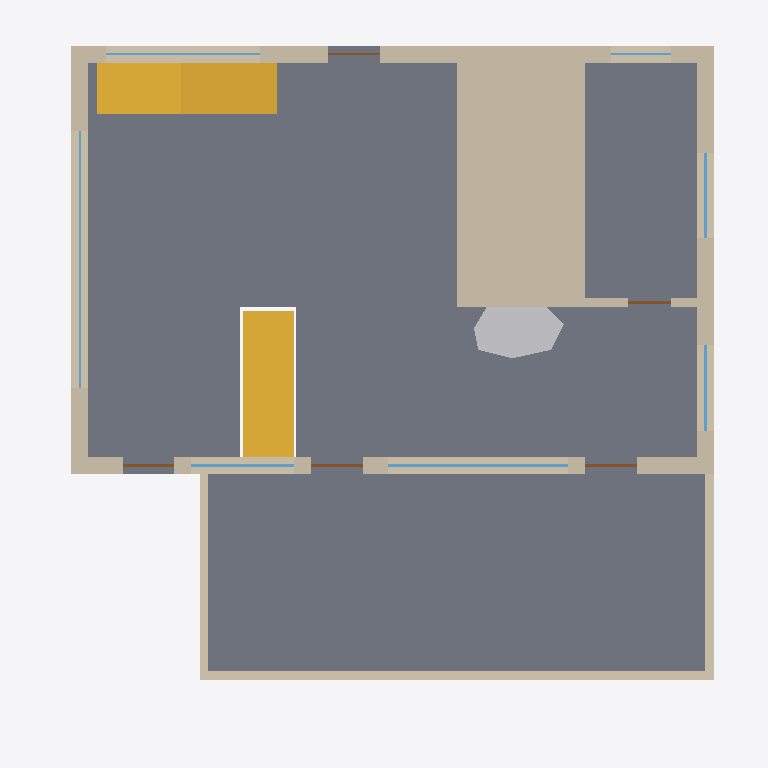
Plan cut of the same IFC building model at storey 'Cantilevered house - living / +0 m' (level 0.00 m, cut at 1.40 m), seen from above with north up, elements coloured by IFC class: 9 walls (beige), 7 windows (light blue), 5 doors (brown), 2 slabs (grey), 1 stair (yellow), 1 stair flight (yellow), 1 other element (light grey). Cut surfaces are drawn darker.
Extent 15.4 m × 16.6 m × 13.1 m (x, y, z). Storeys (3): Cantilevered house - living / +0 m at 0.00 m; Cantilevered house - bedrooms / +3 m at 3.00 m; Cantilevered house - upper / +6 m at 6.00 m. Elements (69): 29 IfcWall, 19 IfcWindow, 12 IfcDoor, 6 IfcSlab, 1 IfcBuildingElementProxy, 1 IfcStair, 1 IfcStairFlight.

HEADER;
FILE_DESCRIPTION(('ViewDefinition [CoordinationView]'),'2;1');
FILE_NAME('fallingwater-master.ifc','2026-10-23T00:00:00',('Author'),('Organisation'),'ifcopenshell','ifcopenshell','');
FILE_SCHEMA(('IFC4'));
ENDSEC;
DATA;
#1=IFCPROJECT('1Lwtk6WuLM$vkyhDlp$8HL',$,'Cantilevered house over a stream',$,$,$,$,(#11),#6);
#55=IFCSITE('3ZTgGAszrIlBmllrVSeo4r',$,'Wooded ravine site',$,$,#54,$,$,.ELEMENT.,$,$,$,$,$);
#61=IFCBUILDING('0kZ$EiyFnP18bUjG5$U58O',$,'Cantilevered house',$,$,#60,$,$,.ELEMENT.,$,$,$);
#73=IFCBUILDINGSTOREY('1_g$4R7hTL7fDbJPbGz8V6',$,'Cantilevered house - living / +0 m',$,$,#72,$,$,.ELEMENT.,0.0);
#79=IFCBUILDINGSTOREY('2B3AGIkOfS8ghAe_hEWQ2y',$,'Cantilevered house - bedrooms / +3 m',$,$,#78,$,$,.ELEMENT.,3.0);
#85=IFCBUILDINGSTOREY('2yvX4WYinM_PcuhbszPMLJ',$,'Cantilevered house - upper / +6 m',$,$,#84,$,$,.ELEMENT.,6.0);
#104=IFCSLAB('1O8YSn72DS4hFw1W_zkk9i',$,'Main floor tray',$,$,#101,#103,$,.FLOOR.);
#122=IFCSLAB('1GQ9Ky2CjR996U6p2tKjrG',$,'Living terrace tray',$,$,#119,#121,$,.FLOOR.);
#1735=IFCWALL('1yQNXgKGbJTBMTv99AIJCJ',$,'Stone core L0',$,$,#1732,#1734,$,.STANDARD.);
#477=IFCWALL('30zuFn1vLHxgvopB6qVRl8',$,'North wall L0',$,$,#474,#476,$,.STANDARD.);
#2108=IFCSTAIR('2fZw2ySF5N8Qk5j4TIIDcc',$,'Interior stairs',$,$,#2107,$,$,.STRAIGHT_RUN_STAIR.);
#269=IFCWALL('24uVG6r_fSARDWfdBBol62',$,'South wall L0',$,$,#266,#268,$,.STANDARD.);
#2000=IFCSTAIRFLIGHT('0_bwMrgbjKEQ4nQTiLlrvT',$,'Hatch stair to the stream',$,$,#1997,#1999,$,15,14,0.17333333333333334,0.25,.STRAIGHT.);
#665=IFCWALL('0RZ9rb7ibJ$ATQQ0xPx4pc',$,'East wall L0',$,$,#662,#664,$,.STANDARD.);
#609=IFCWALL('2N9rnwfJ5K8vPoFi_zx40d',$,'West wall L0',$,$,#606,#608,$,.STANDARD.);
#1789=IFCWALL('0nEx2VV6PLQB9WVoKcYCyN',$,'Parapet L0 S',$,$,#1786,#1788,$,.STANDARD.);
#2134=IFCBUILDINGELEMENTPROXY('1CvB1KwELRKhWBaWwm_Cy5',$,'Hearth boulder',$,'Boulder',#2131,#2133,$,.USERDEFINED.);
#1825=IFCWALL('3u1SCoXbbJaeg6Oytg_eBK',$,'Parapet L0 E',$,$,#1822,#1824,$,.STANDARD.);
#1807=IFCWALL('0k8fyeTbDKgOgPCTP2dchI',$,'Parapet L0 W',$,$,#1804,#1806,$,.STANDARD.);
#759=IFCWALL('16M7CB3pXGdQP1in853UPC',$,'Kitchen partition L0',$,$,#756,#758,$,.STANDARD.);
#420=IFCWINDOW('2JkahXFnfUJQBKTU7REgaw',$,'Window L0/S/o3',$,$,#417,#419,$,1.3000000000000003,4.2,.WINDOW.,.SINGLE_PANEL.,$);
#646=IFCWINDOW('3d6c3STnLSKAONtf18IDk6',$,'Window L0/W/o0',$,$,#643,#645,$,1.3000000000000003,6.0,.WINDOW.,.SINGLE_PANEL.,$);
#344=IFCWINDOW('3z$MsCX8DGHAGFzgbJaW2O',$,'Window L0/S/o1',$,$,#341,#343,$,1.3000000000000003,2.4,.WINDOW.,.SINGLE_PANEL.,$);
#514=IFCWINDOW('3f6vg1kIjNxOm3sz3W6NUt',$,'Window L0/N/o0',$,$,#511,#513,$,1.3000000000000003,3.6,.WINDOW.,.SINGLE_PANEL.,$);
#702=IFCWINDOW('2kWqJ_oBvQtg_35xgwmXzA',$,'Window L0/E/o0',$,$,#699,#701,$,1.3000000000000003,2.0,.WINDOW.,.SINGLE_PANEL.,$);
#740=IFCWINDOW('1i97xclTTTy8AEYx1cIVaa',$,'Window L0/E/o1',$,$,#737,#739,$,1.3000000000000003,2.0,.WINDOW.,.SINGLE_PANEL.,$);
#382=IFCDOOR('0okVvVEazRtfzSU_yBuImA',$,'Door L0/S/o2',$,$,#379,#381,$,2.3,1.2,.DOOR.,.SINGLE_SWING_LEFT.,$);
#458=IFCDOOR('1DgrHI0IzI29efG_xdMVJ$',$,'Door L0/S/o4',$,$,#455,#457,$,2.3,1.2,.DOOR.,.SINGLE_SWING_LEFT.,$);
#306=IFCDOOR('3yZ3q3D25UsefAnIoNeF1y',$,'Door L0/S/o0',$,$,#303,#305,$,2.3,1.2,.DOOR.,.SINGLE_SWING_LEFT.,$);
#796=IFCDOOR('2B8e5EV9XSihhxAXhdOrmd',$,'Door L0/kitchen/o0',$,$,#793,#795,$,2.3,1.0,.DOOR.,.SINGLE_SWING_LEFT.,$);
#590=IFCWINDOW('0ojVX8hIDVjPIWc5LcbdJK',$,'Window L0/N/o2',$,$,#587,#589,$,1.1,1.4,.WINDOW.,.SINGLE_PANEL.,$);
#552=IFCDOOR('19bQJ5dgbK1w4ldl8MMyFj',$,'Door L0/N/o1',$,$,#549,#551,$,2.3,1.2,.DOOR.,.SINGLE_SWING_LEFT.,$);
ENDSEC;
